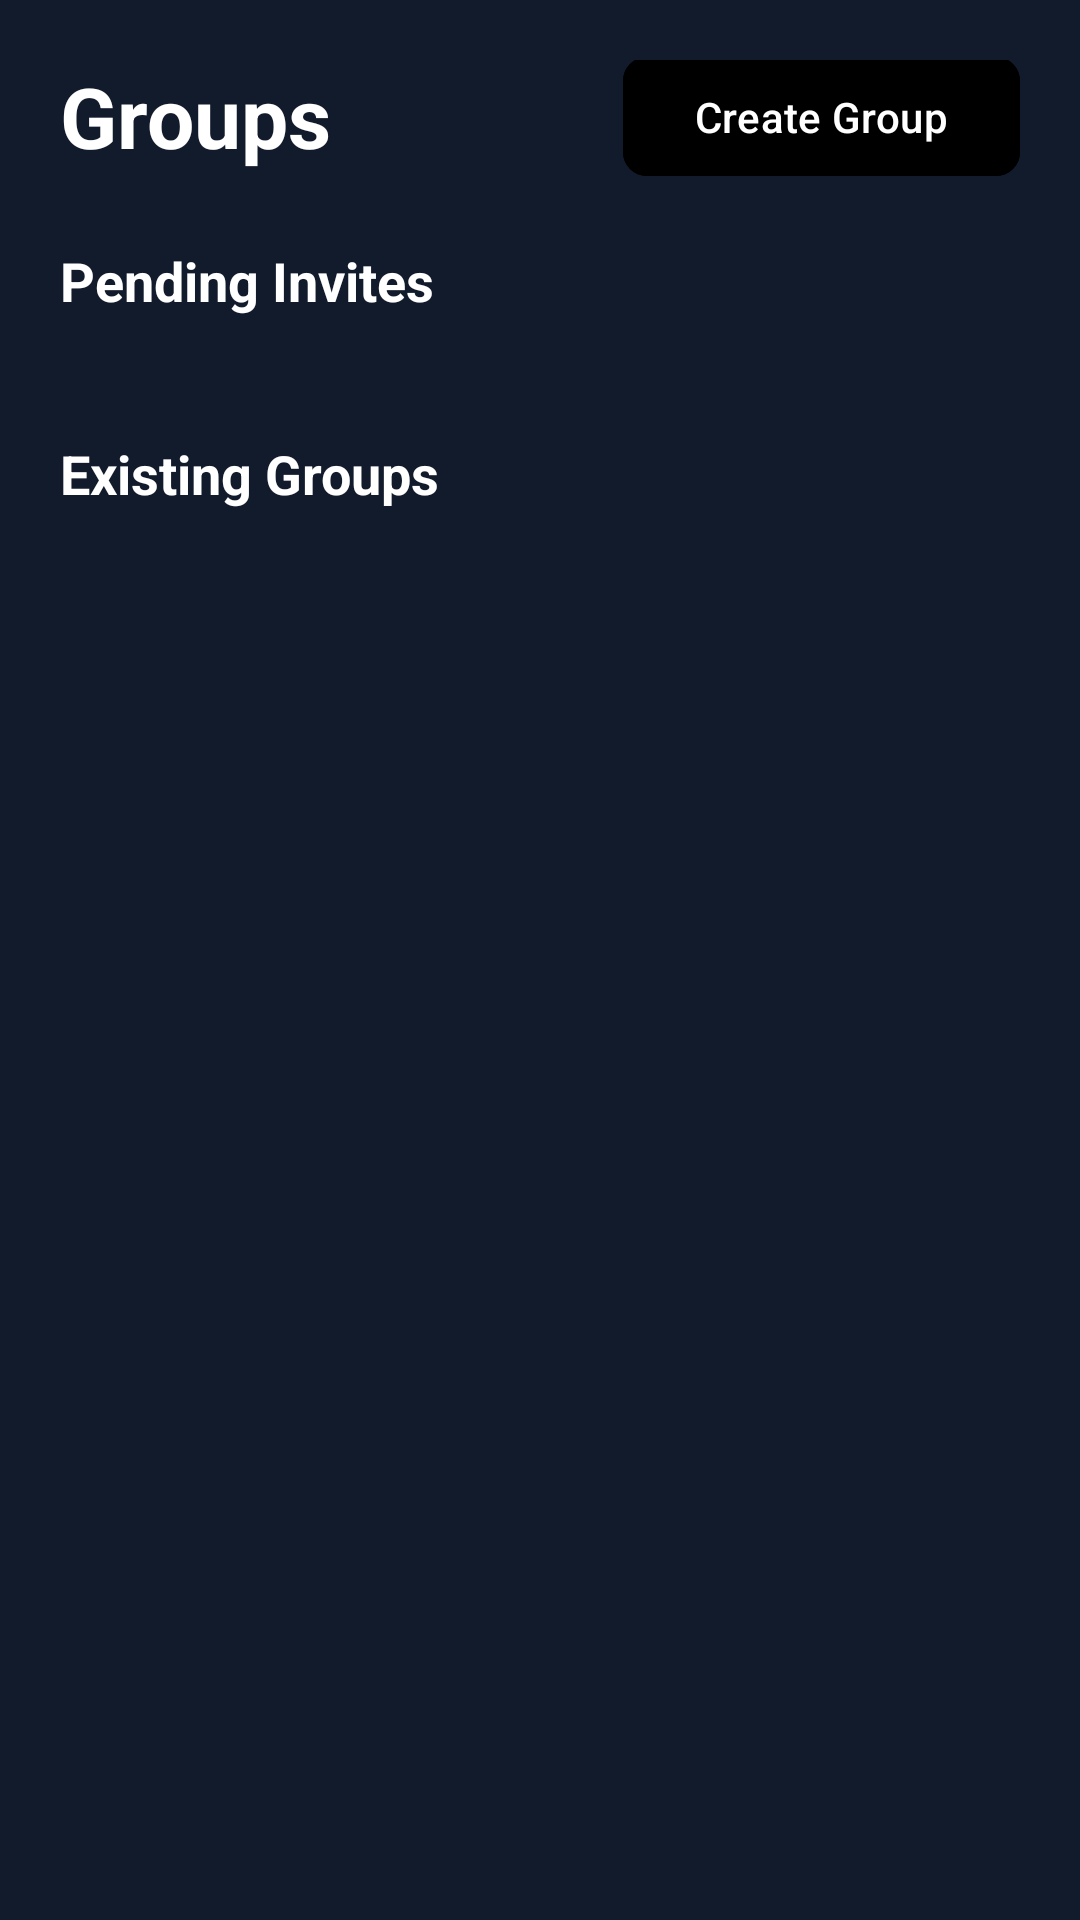

Write the Android layout XML for this screen, with the resource values it uses.
<!-- AndroidManifest.xml: application theme Theme.RideSignal -->
<!-- res/layout/fragment_groups.xml -->
<?xml version="1.0" encoding="utf-8"?>
<androidx.core.widget.NestedScrollView xmlns:android="http://schemas.android.com/apk/res/android"
    xmlns:app="http://schemas.android.com/apk/res-auto"
    android:layout_width="match_parent"
    android:layout_height="match_parent"
    android:background="#121B2B"
    android:fillViewport="true">

    <androidx.constraintlayout.widget.ConstraintLayout
        android:layout_width="match_parent"
        android:layout_height="wrap_content"
        android:padding="20dp">

        
        <TextView
            android:id="@+id/tvGroupsHeader"
            android:layout_width="wrap_content"
            android:layout_height="wrap_content"
            android:text="Groups"
            android:textColor="#FFFFFF"
            android:textSize="28sp"
            android:textStyle="bold"
            app:layout_constraintStart_toStartOf="parent"
            app:layout_constraintTop_toTopOf="parent" />

        <com.google.android.material.button.MaterialButton
            android:id="@+id/btnCreateGroup"
            android:layout_width="wrap_content"
            android:layout_height="wrap_content"
            android:backgroundTint="#000000"
            android:text="Create Group"
            android:textAllCaps="false"
            android:textColor="#FFFFFF"
            app:cornerRadius="8dp"
            app:icon="@drawable/ic_add"
            app:layout_constraintBottom_toBottomOf="@id/tvGroupsHeader"
            app:layout_constraintEnd_toEndOf="parent"
            app:layout_constraintTop_toTopOf="@id/tvGroupsHeader" />

        
        <TextView
            android:id="@+id/tvPendingInvitesLabel"
            android:layout_width="wrap_content"
            android:layout_height="wrap_content"
            android:text="Pending Invites"
            android:textColor="#FFFFFF"
            android:textSize="18sp"
            android:textStyle="bold"
            android:layout_marginTop="24dp"
            app:layout_constraintTop_toBottomOf="@id/tvGroupsHeader"
            app:layout_constraintStart_toStartOf="parent" />

        
        <androidx.recyclerview.widget.RecyclerView
            android:id="@+id/rvPendingInvites"
            android:layout_width="match_parent"
            android:layout_height="wrap_content"
            android:layout_marginTop="8dp"
            android:nestedScrollingEnabled="false"
            app:layout_constraintTop_toBottomOf="@id/tvPendingInvitesLabel" />

        
        <TextView
            android:id="@+id/tvNoPendingInvites"
            android:layout_width="wrap_content"
            android:layout_height="wrap_content"
            android:layout_marginTop="8dp"
            android:text="No pending invitations"
            android:textColor="#718096"
            android:visibility="gone"
            app:layout_constraintTop_toBottomOf="@id/tvPendingInvitesLabel"
            app:layout_constraintStart_toStartOf="parent"
            app:layout_constraintEnd_toEndOf="parent" />

        
        <TextView
            android:id="@+id/tvExistingGroupsLabel"
            android:layout_width="wrap_content"
            android:layout_height="wrap_content"
            android:layout_marginTop="32dp"
            android:text="Existing Groups"
            android:textColor="#FFFFFF"
            android:textSize="18sp"
            android:textStyle="bold"
            app:layout_constraintStart_toStartOf="parent"
            app:layout_constraintTop_toBottomOf="@id/rvPendingInvites" />

        
        <androidx.recyclerview.widget.RecyclerView
            android:id="@+id/rvGroupsList"
            android:layout_width="match_parent"
            android:layout_height="wrap_content"
            android:layout_marginTop="16dp"
            android:nestedScrollingEnabled="false"
            app:layout_constraintTop_toBottomOf="@id/tvExistingGroupsLabel" />

        
        <TextView
            android:id="@+id/tvNoGroups"
            android:layout_width="wrap_content"
            android:layout_height="wrap_content"
            android:layout_marginTop="16dp"
            android:text="You haven't joined any groups yet"
            android:textColor="#718096"
            android:visibility="gone"
            app:layout_constraintEnd_toEndOf="parent"
            app:layout_constraintStart_toStartOf="parent"
            app:layout_constraintTop_toBottomOf="@id/rvGroupsList" />

    </androidx.constraintlayout.widget.ConstraintLayout>
</androidx.core.widget.NestedScrollView>
<!-- resources referenced by this layout -->
<resources>
  <style name="Theme.RideSignal" parent="Theme.MaterialComponents.DayNight.DarkActionBar">
          
          <item name="colorPrimary">@color/purple_500</item>
          <item name="colorPrimaryVariant">@color/purple_700</item>
          <item name="colorOnPrimary">@color/white</item>
          
          <item name="colorSecondary">@color/teal_200</item>
          <item name="colorSecondaryVariant">@color/teal_700</item>
          <item name="colorOnSecondary">@color/black</item>
          
          <item name="android:statusBarColor">?attr/colorPrimaryVariant</item>
          
      </style>
  <!-- not gathered from this repository: default colours our renderer supplied (Android Studio template values) -->
  <color name="purple_500">#FF6200EE</color>
  <color name="purple_700">#FF3700B3</color>
  <color name="teal_200">#FF03DAC5</color>
  <color name="teal_700">#FF018786</color>
  <color name="black">#FF000000</color>
  <color name="white">#FFFFFFFF</color>
</resources>
